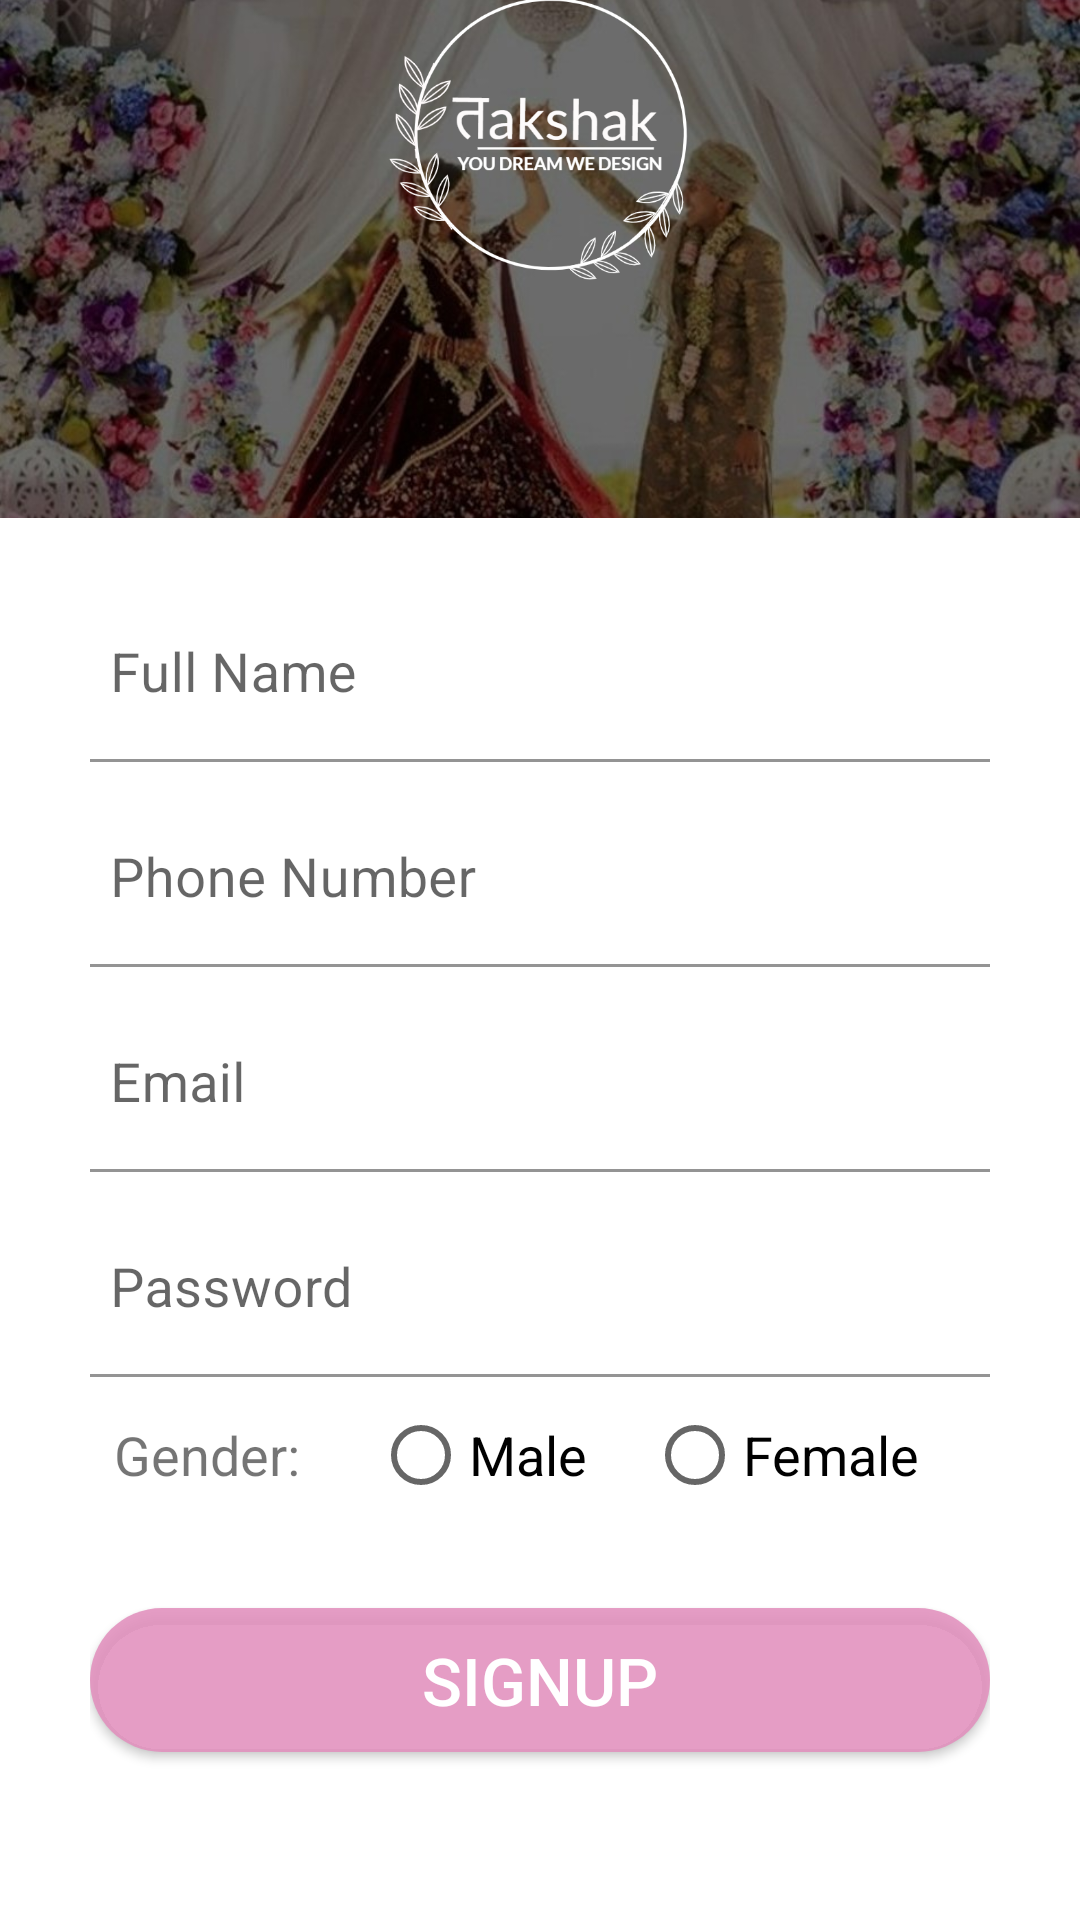

Write the Android layout XML for this screen, with the resource values it uses.
<!-- AndroidManifest.xml: application theme Theme.Takshak -->
<!-- res/layout/activity_signup.xml -->
<?xml version="1.0" encoding="utf-8"?>
<androidx.constraintlayout.widget.ConstraintLayout xmlns:android="http://schemas.android.com/apk/res/android"
    xmlns:app="http://schemas.android.com/apk/res-auto"
    xmlns:tools="http://schemas.android.com/tools"
    android:layout_width="match_parent"
    android:layout_height="match_parent"
    tools:context=".signup">

    <ImageView
        android:id="@+id/imageView2"
        android:layout_width="wrap_content"
        android:layout_height="0dp"
        android:scaleType="centerCrop"
        android:src="@drawable/background2"
        app:layout_constraintBottom_toBottomOf="parent"
        app:layout_constraintEnd_toEndOf="parent"
        app:layout_constraintHeight_percent=".27"
        app:layout_constraintHorizontal_bias="0.0"
        app:layout_constraintStart_toStartOf="parent"
        app:layout_constraintTop_toTopOf="parent"
        app:layout_constraintVertical_bias="0.0" />

    <androidx.constraintlayout.widget.ConstraintLayout
        android:id="@+id/constraintLayout"
        android:layout_width="match_parent"
        android:layout_height="0dp"
        android:background="@drawable/vie_bg"
        app:layout_constraintBottom_toBottomOf="parent"
        app:layout_constraintEnd_toEndOf="parent"
        app:layout_constraintHeight_percent=".78"
        app:layout_constraintStart_toStartOf="parent"
        app:layout_constraintTop_toTopOf="parent"
        app:layout_constraintVertical_bias="1">


        <LinearLayout
            android:layout_width="match_parent"
            android:layout_height="match_parent"
            android:orientation="vertical"
            android:padding="30dp"
            tools:context=".Login">

            <com.google.android.material.textfield.TextInputLayout
                android:id="@+id/name"
                android:layout_width="match_parent"
                android:layout_height="wrap_content"
                android:layout_marginTop="0dp"
                android:focusable="true"
                android:focusableInTouchMode="true"
                android:hint="Full Name"
                app:boxStrokeColor="@color/colorBox"
                app:hintTextColor="@color/colorBox">

                <EditText
                    android:id="@+id/etName"
                    android:layout_width="match_parent"
                    android:layout_height="wrap_content"
                    android:layout_marginLeft="-10dp"
                    android:layout_marginTop="25dp"
                    android:background="@color/white"
                    android:ems="10"
                    android:inputType="text"
                    android:shadowColor="#EEEDEF"
                    android:textSize="18sp" />
            </com.google.android.material.textfield.TextInputLayout>

            <com.google.android.material.textfield.TextInputLayout
                android:id="@+id/phno"
                android:layout_width="match_parent"
                android:layout_height="wrap_content"
                android:layout_marginTop="10dp"
                android:focusable="true"
                android:focusableInTouchMode="true"
                android:hint="Phone Number"
                app:boxStrokeColor="@color/colorBox"
                app:hintTextColor="@color/colorBox">

                <EditText
                    android:id="@+id/etPhno"
                    android:layout_width="match_parent"
                    android:layout_height="wrap_content"
                    android:layout_marginLeft="-10dp"
                    android:background="@color/white"
                    android:ems="10"
                    android:inputType="phone"
                    android:maxLength="10"
                    android:textSize="18sp" />
            </com.google.android.material.textfield.TextInputLayout>

            <com.google.android.material.textfield.TextInputLayout
                android:id="@+id/email"
                android:layout_width="match_parent"
                android:layout_height="wrap_content"
                android:layout_marginTop="10dp"
                android:focusable="true"
                android:focusableInTouchMode="true"
                android:hint="Email"
                app:boxStrokeColor="@color/colorBox"
                app:hintTextColor="@color/colorBox">

                <EditText
                    android:id="@+id/etEmail"
                    android:layout_width="match_parent"
                    android:layout_height="wrap_content"
                    android:layout_marginLeft="-10dp"
                    android:background="@color/white"

                    android:ems="10"
                    android:inputType="textEmailAddress"
                    android:textSize="18sp" />
            </com.google.android.material.textfield.TextInputLayout>

            <com.google.android.material.textfield.TextInputLayout
                android:id="@+id/password"
                android:layout_width="match_parent"
                android:layout_height="wrap_content"
                android:layout_marginTop="10dp"
                android:focusable="true"
                android:focusableInTouchMode="true"
                android:hint="Password"
                app:boxStrokeColor="@color/colorBox"
                app:hintTextColor="@color/colorBox">

                <EditText
                    android:id="@+id/etPassword"
                    android:layout_width="match_parent"
                    android:layout_height="wrap_content"
                    android:layout_marginLeft="-10dp"
                    android:background="@color/white"
                    android:ems="10"
                    android:inputType="textPassword"
                    android:textSize="18sp" />
            </com.google.android.material.textfield.TextInputLayout>


            <RadioGroup
                android:id="@+id/etGender"
                android:layout_width="match_parent"
                android:layout_height="wrap_content"
                android:orientation="horizontal">

                <TextView
                    android:layout_width="wrap_content"
                    android:layout_height="wrap_content"
                    android:layout_marginLeft="8dp"
                    android:layout_marginTop="10dp"
                    android:paddingTop="0dp"
                    android:text="Gender: "
                    android:textSize="18sp"></TextView>

                <RadioButton
                    android:id="@+id/gender1"
                    android:layout_width="wrap_content"
                    android:layout_height="wrap_content"
                    android:layout_marginLeft="20dp"
                    android:layout_marginTop="10dp"
                    android:background="@color/white"
                    android:text="Male"
                    android:textSize="18sp"
                    android:theme="@style/RadioButtonStyle" />

                <RadioButton
                    android:id="@+id/gender2"
                    android:layout_width="wrap_content"
                    android:layout_height="wrap_content"
                    android:layout_marginLeft="20dp"
                    android:layout_marginTop="10dp"
                    android:background="@color/white"
                    android:text="Female"
                    android:textSize="18sp"
                    android:theme="@style/RadioButtonStyle" />

            </RadioGroup>

            <Button
                android:id="@+id/btnSignup"
                android:layout_width="match_parent"
                android:layout_height="48dp"
                android:layout_marginTop="35dp"
                android:background="@drawable/button_rounded"
                android:text="Signup"
                android:textColor="#ffffff"
                android:textSize="22sp"
                app:backgroundTint="#DDE390BE" />


        </LinearLayout>


    </androidx.constraintlayout.widget.ConstraintLayout>

    <ImageView
        android:id="@+id/imageView3"
        android:layout_width="100dp"
        android:layout_height="190dp"
        android:src="@drawable/logo"
        app:layout_constraintBottom_toTopOf="@id/constraintLayout"
        app:layout_constraintEnd_toEndOf="parent"
        app:layout_constraintHorizontal_bias="0.498"
        app:layout_constraintStart_toStartOf="parent"
        app:layout_constraintTop_toTopOf="@+id/imageView2"
        app:layout_constraintVertical_bias="1.0" />


</androidx.constraintlayout.widget.ConstraintLayout>
<!-- resources referenced by this layout -->
<resources>
  <color name="colorBox">#DDE390BE</color>
  <color name="white">#FFFFFFFF</color>
  <!-- drawable background2: jpg bitmap (drawable, 225632 bytes) -->
  <!-- drawable button_rounded (drawable) -->
  <?xml version="1.0" encoding="utf-8"?>
  <shape xmlns:android="http://schemas.android.com/apk/res/android"
      android:shape="rectangle">
  
      <solid
          android:color="@color/colorAccent"
  
          />
  
      <corners
          android:radius="30dp"
          />
  
  </shape>
  <!-- drawable logo: png bitmap (drawable, 49805 bytes) -->
  <style name="RadioButtonStyle" parent="Theme.AppCompat.Light">
          <item name="colorAccent">@color/colorBox</item>
      </style>
  <style name="Theme.Takshak" parent="Theme.MaterialComponents.DayNight.NoActionBar">
          
          <item name="colorPrimary">@color/purple_500</item>
          <item name="colorPrimaryVariant">@color/purple_700</item>
          <item name="colorOnPrimary">@color/white</item>
          
          <item name="colorSecondary">@color/teal_200</item>
          <item name="colorSecondaryVariant">@color/teal_700</item>
          <item name="colorOnSecondary">@color/black</item>
          
          <item name="android:statusBarColor" tools:targetApi="l">?attr/colorPrimaryVariant</item>
          
      </style>
  <color name="colorAccent">#FF6C02</color>
  <color name="purple_500">#FF6200EE</color>
  <color name="purple_700">#FF3700B3</color>
  <color name="teal_200">#FF03DAC5</color>
  <color name="teal_700">#FF018786</color>
  <color name="black">#FF000000</color>
</resources>
